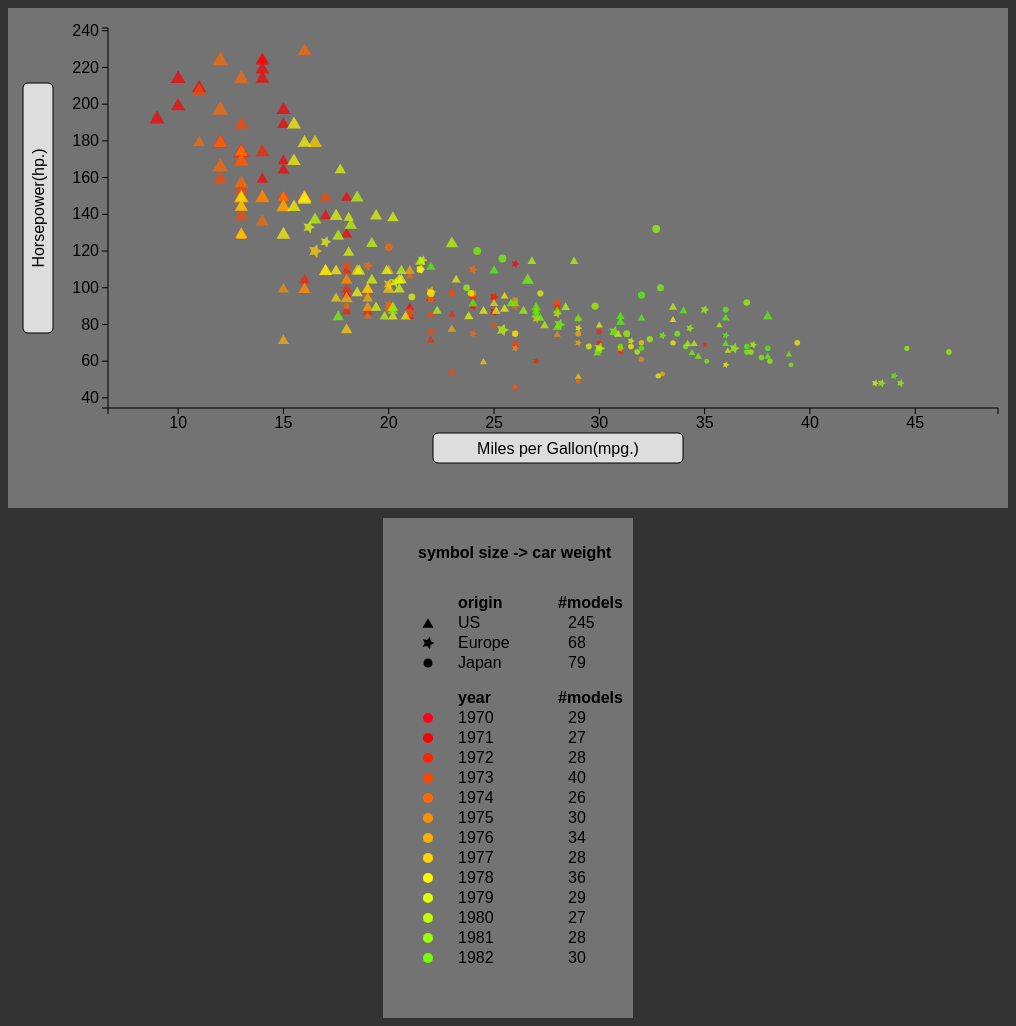
D3 v3 page, settled after 480 driven frames (8 s of simulated time); the page loaded 2 data file(s).


// ── chart.js
"usestrict";

var menuTimeout;

function buildChart(data, dimDict, svg){
/*
The Multi point View and all of its parts is initiated 
*/

    // Initiate the axis containers first, so they will be at the lowest 
    // level in the svg, and transform them into place.
    var xContainer = svg.append("g")
        .attr("class", "x axisContainer")
        .attr("transform", "translate(0," + (chartHeight - chartPadding) + ")");

    var yContainer = svg.append("g")
        .attr("class", "y axisContainer")
        .attr("transform", "translate(" + chartPadding + ",0)");

    // appending containers for the actual axis scales
    xContainer.append("g")
        .attr("class", "axis x");
    yContainer.append("g")
        .attr("class", "axis y");

    // appending the axis titles and axis scales the axis containers
    xContainer.append("g")
        .attr("class", "axisTitle x")
        .attr("transform", "translate(" + (((chartWidth - chartPadding)/2) + 
                chartPadding) + "," + 40 + ")")  
      .append("rect")
        .attr("class", "titleButton")
        .attr("width", 250)
        .attr("height", 30)
        .attr("x",-125)
        .attr("y", -15)
        .attr("rx", 5)
        .attr("ry", 5);
    xContainer.select(".axisTitle")
      .append("text")
        .attr("text-anchor", "middle");
 
    yContainer.append("g")
        .attr("class", "axisTitle y")
        .attr("transform", "translate(" + -70 + ", " + 
                ((chartHeight - chartPadding)/2) + ") rotate(270)")
      .append("rect")
        .attr("class", "titleButton")
        .attr("width", 250)
        .attr("height", 30)
        .attr("x",-125)
        .attr("y", -15)
        .attr("rx", 5)
        .attr("ry", 5);
    yContainer.select(".axisTitle")
      .append("text")
        .attr("text-anchor", "middle");

    // Initiate the plotcontainer next, so dots are drawn on top of the axes
    svg.append("g")
        .attr("id", "plotContainer");
        
    // Initiate the dropdown menu for choosing the plotted dimension last
    // so it will be on top of the scatterplot and axes
    svg.append("g")
        .attr("class","plotMenu")
        .attr("transform", "translate(" + (((chartWidth - chartPadding)/2) + 
                chartPadding) + ", " + ((chartHeight - chartPadding)/2) + ")");
}

function updateScatter(data, dimDict, svg, xAttr, yAttr, sizeAttr, colAttr, valAttr){
    /*
    Updates the old scatterplot to scatterplot with new dimensions xAttr and
    yAttr in the multipointview. Using sexy transitions.
    */
    // Filter the data for the chosen dimensions so all datapoints without a 
    // value for x or y will not be drawn.
   
    var brandList = buildBrandList(data);
    var selData = filterData(data, xAttr, yAttr);

    var dataXRange = d3.extent(selData, function(p){return Number(p[xAttr]);});
    var dataYRange = d3.extent(selData, function(p){return Number(p[yAttr]);});
    var dataSizeRange = d3.extent(selData, function(p){return Number(p[sizeAttr]);});
    var dataValRange = d3.extent(selData, function(p){return Number(p[colAttr]);});
    var dataColRange = d3.extent(selData, function(p){return Number(p[colAttr]);});
    var chartXScale = d3.scale
        .linear()
        .range([chartPadding, chartWidth - 10])
        .domain([dataXRange[0] - .05*dataXRange[1], 1.05*dataXRange[1]]);
    var chartYScale = d3.scale
        .linear()
        .range([chartHeight - chartPadding, 20])
        .domain([dataYRange[0] - .05*dataYRange[1], 1.05*dataYRange[1]]);
    var chartSizeScale = d3.scale
        .linear()
        .range([4, 12])
        .domain(dataSizeRange);
    var chartValScale = d3.scale
        .linear()
        .range([20,50])
        .domain(dataValRange);
    var chartColScale = d3.scale
        .linear()
        .range([0,100])
        .domain(dataColRange);

    // A selection of the available dimensions in the data is selected, 
    // because many of the original dimensions are to specific or not plottable
    var chartDimensions = ["MPG","cylinders","horsepower","weight","year"];
    var originColorMap = {"Europe": "rgb(0,0,255)", "US": "rgb(255,255,0)", "Japan": "rgb(255,0,0)"}
    var brandColorMap = {}

    var xAxis = d3.svg.axis().scale(chartXScale).orient("bottom");
    var yAxis = d3.svg.axis().scale(chartYScale).orient("left");
    var plotContainer = svg.select("#plotContainer");

    // transitions for the axes to the new scales
    svg.select(".x.axisContainer")
      .select(".x.axis")
        .transition()
        .duration(1500)
        .call(xAxis);

    svg.select(".y.axisContainer")
      .select("g.y.axis")
        .transition()
        .duration(1500)
        .call(yAxis);

    // transition for the axis titles to the new titles
    svg.select("g.x.axisTitle")
        .on("mouseover", function(p){
            svg.select("g.x.axisTitle")
                .select("rect")
                .classed("highlight", true);
            })
        .on("mouseout", function(p){
            svg.select("g.x.axisTitle")
                .select("rect")
                .classed("highlight", false);
            })
        .on("click", function(p){
            showPlotMenu(data, chartDimensions, dimDict, svg, xAttr, yAttr, sizeAttr, colAttr, "x");
            })
        .transition()
        .duration(1500)
        .select("text")
        .attr("dy", ".35em")
        .text(findDimAttr(dimDict, xAttr, "label") + "(" + findDimAttr(dimDict, xAttr, "unit") + ")");

    svg.select("g.y.axisTitle")        
        .on("mouseover", function(p){
                svg.select("g.y.axisTitle")
                    .select("rect")
                    .classed("highlight", true);
            })
        .on("mouseout", function(p){
            svg.select("g.y.axisTitle")
                .select("rect")
                .classed("highlight", false);
            })
        .on("click", function(p){
            showPlotMenu(data, chartDimensions, dimDict, svg, xAttr, yAttr, sizeAttr, colAttr, "y");
            })
        .transition()
        .duration(1500)
        .select("text")
        .attr("dy", ".35em")
        .text(findDimAttr(dimDict, yAttr, "label") + "(" + findDimAttr(dimDict, yAttr, "unit") + ")");
     
    // data-join with model as keyfunction
    var points = plotContainer.selectAll(".dot")
        .data(selData, function(p) {return p.model});

    // update old data
    points.transition()
        .duration(1500)
        .attr("transform", function(p) {return "translate(" + (chartXScale(p[xAttr])) + "," + chartYScale(p[yAttr]) + ")"})
        .attr();

    // // update old data
    // points.transition()
    //     .duration(1500)
    //     .attr("cx", function(p) {return (chartXScale(p[xAttr]))})
    //     .attr("cy", function(p) {return (chartYScale(p[yAttr]))})
    //     .attr();
    
    // select and update the selected point
    plotContainer.selectAll(".selDot")
        .transition()
        .duration(1500)
        .attr("transform", function(p) {
                return "translate(" + chartXScale(p[xAttr]) + "," + chartYScale(p[yAttr]) + ")"}
                );
        
    // // select and update the selected point
    // plotContainer.selectAll(".selDot")
    //     .transition()
    //     .duration(1500)
    //     .attr("cx", function(p) {
    //         if (Number(p[xAttr]) != 0){
    //         return chartXScale(p[xAttr]);}
    //         else{ return (chartPadding - 5);}
    //     })
    //     .attr("cy", function(p) {
    //         if (Number(p[yAttr]) != 0){
    //         return chartYScale(p[yAttr]);}
    //         else{return ((chartHeight - chartPadding) + 5);}});

    // enter new data
    

    points.enter()
        .insert("path", ".sameVal .selDot")
        .attr("d", function(p) { return genGlyph(p, chartSizeScale(p[sizeAttr]))()})
        .classed("dot", true)
        .style("fill-opacity", 0)
        .attr("transform", function(p) {return "translate(" + (chartXScale(p[xAttr])) + "," + chartYScale(p[yAttr]) + ")"})
        .style("fill",function(p) {return "hsl(" +  chartColScale(p["year"])  + ",100%,50%)" })
        .transition()
        .duration(1500)
        .style("fill-opacity", 1)
                
// the style statement for the use of a brandcolormap
        // .style("fill",function(p) {return "hsl(" +  chartColScale(findWithAttr(brandList, "brand", getBrand(p["model"])))  + ",100%,50%)" })

// using a origin colormap
    // points.enter()
    //     .insert("circle", ".sameVal, .selDot")
    //     .classed("dot", true)
    //     .style("fill-opacity", 0)
    //     .attr("cx", function(p) {return (chartXScale(p[xAttr]))})
    //     .attr("cy", function(p) {return (chartYScale(p[yAttr]))})
    //     .attr("r", function(p) { return (chartSizeScale(p[sizeAttr]))})
    //     .style("fill",function(p) { return (originColorMap[p["origin"]])} )
    //     .transition()
    //     .duration(1500)
    //     .style("fill-opacity", 1)



    // exit old data
    points.exit()
        .classed("exit", true)
        .transition()
        .duration(1500)
        .style("fill-opacity", 0)
        .remove();

    // highlighting datapoints when hovering and selecting one datapoint on 
    // clicking the selected datapoint is also sent to the Single point View 
    // through the "toSpv" function
    points.on("mouseover", function(p){
            d3.select(d3.event.target)
                .classed("highlight", true);
            })
        .on("mouseout", function(p){
            d3.select(d3.event.target)
                .classed("highlight", false);
            })
        .on("click", function(p){
            showInfo(p, infoDiv);
            drawSelDot(p, chartXScale(p[xAttr]), chartYScale(p[yAttr]), chartSvg);
            });

    buildYearLegend(legendSvg, data, chartColScale);
}

function drawSelDot(point, x, y, svg){
    var plotContainer = svg.select("#plotContainer");
    plotContainer.selectAll(".selDot")
        .transition()
        .duration(400)
        .attr("r", 0)
        .remove()

    var selPoint = plotContainer.selectAll(".selDot")
        .data([point], function(d) {return d.model})
        
    selPoint.enter()
        .append("circle")
        .attr("class", "selDot")
        .attr("cx", x)
        .attr("cy", y)
        .attr("r", 0)
        .transition()
        .duration(400)
        .attr("r", 8);
}

function showPlotMenu(data, dimensions, dimDict, svg, xAttr, yAttr, sizeAttr, colAttr, axis) {
    /*
    Function to show the menu for changing the axis dimension.
    */
    var buttonWidth = 100;
    var buttonHeight = 30;
    
    // for each menu (y and x), the start and end positions are defined
    if (axis === "x"){
        var start = function(d,i){return "translate(-51,400)"}; 
        var end = function(d, i) { 
            return "translate(-51," + ( i ) * buttonHeight + ")"
            };
    }
    if (axis === "y"){
        var start = function(d, i) { 
            return "translate(-700," + (i - dimensions.length/2) * buttonHeight + ")"
            };
        
        var end = function(d, i) { 
            return "translate(-400," + (i - dimensions.length/2) * buttonHeight + ")"
            };
      
    }

    // button databinding
    var button = svg.select(".plotMenu")
        .selectAll(".plotMenuButton")
        .data(dimensions);

    // button enterselection, appended with starting position and a transition
    // to the end position of each button
    button.enter()
        .append("g")
        .attr("class", "plotMenuButton")
        .style("opacity", 0)
        .attr("transform", function(d,i){ return start(d,i)})
        .transition()
        .duration(800)
        .attr("transform", function(d,i){ return end(d,i)})
        .style("opacity", 1);
    
    // contents of each button
    button.append("rect")
        .attr("width", 100)
        .attr("height", 0)
        .attr("height", buttonHeight - 1)
    
    button.append("text")
        .attr("dx", ".35em")
        .attr("y", buttonHeight / 2)
        .attr("dy", ".35em")
        .text(function(d){return d;})

    // interactivity of the menubuttons with updateScatter call
    button.on("mouseover", function(p){
            d3.select(d3.event.target.parentNode)
                .classed("highlight", true); 
            // explainDim(p, explainDimDiv);
            })
        .on("mouseout", function(p){
            d3.select(d3.event.target.parentNode)
                .classed("highlight", false);
            })
        .on("click", function(p){
            if (axis === "x") {xAttr = p}
            if (axis === "y") {yAttr = p}
            updateScatter(data, dimDict, svg, xAttr, yAttr, sizeAttr, colAttr);

        });

// When the plotmenu is on screen, clicking anywhere in the svg will make the 
// menu disappear. A timeout is needed, otherwise clicking on the menubutton 
// will simultaneously open and close the menu, so no menu is shown at all.
    menuTimeout = setTimeout(function(d){svg.on("click", function(p){
                clearMenu(svg, start); 

                svg.on("click", function(){});
            });
        }, 5);

}

function clearMenu(svg, end){
    /*
    This funcion clears the menu in a smooth transition.
    */
    
    clearTimeout(menuTimeout);
    svg.select(".plotMenu")
        .selectAll(".plotMenuButton")
        .transition()
        .duration(800)
        .style("opacity", 0)
        .attr("transform", function(d,i){return end(d,i)})
        .remove()
}



// ── helperFunctions.js
"usestrict";

function filterData(data, xAttr, yAttr) {
    /*
    Function to filter the data given two dimensions. Any data without one of
    the attributes is not returned.
    */
    var d, newData = [];
        for (d = 0; d < data.length; d++) {
            if (Number(data[d][xAttr]) != 0 && Number(data[d][yAttr]) != 0) {
                newData.push(data[d]);
            }
        }
    return newData;
}

function addClass(points, dim, val, newClass, assign){
    /*
    Function to add or remove a class to specific datapoints.
    */
    assign = typeof assign !== "undefined" ?  assign : true;

    points.classed(newClass, function(d){
        if (d[dim] == val){return assign;}
        else{return false}});
}

function findDimAttr(dimDict, dimension, attr){
    // find the corresponding entry in the dimDict of a given dimension
    // and select the given attribute
    for (d in dimDict){
        if (dimension === dimDict[d]["name"]){
            return dimDict[d][attr];
        }
    }
}
function genGlyph(point, size){
	switch(point["origin"]){
		    case "US":
		    	return d3.svg.symbol()
            		.type("triangle-up")
            		.size(Math.pow(0.9*size,2));
                // break;
                
        case "Europe":
        	return calculateStarPoints(0,0,5,0.8*size, 0.4*size)
            // break;
        
        case "Japan":                
            return d3.svg.symbol()
        		.type("circle")
        		.size(Math.pow(size,2));
            // break;

        }
    }
function showInfo(point, div){
  div.html(genHTML(point))
}
function genHTML(point){
  return ("The <b>" + point["model"] + "</b> was built in the year <b>19" + point["year"] + 
  "</b> in  <b>" + point["origin"] + "</b>. With its <b>" + point["horsepower"] + "</b> horsepower, <b>" + 
  point["cylinders"] + "</b> cylinder engine and weight of <b>" + point["weight"] + "</b> lbs, it runs an avarage <b>" + point["MPG"] + "</b> miles per gallon. ")
}

//
function calculateStarPoints(centerX, centerY, arms, outerRadius, innerRadius)
{
   var results = "";

   var angle = Math.PI / arms;

   for (var i = 0; i < 2 * arms; i++)
   {
      // Use outer or inner radius depending on what iteration we are in.
      var r = (i & 1) == 0 ? outerRadius : innerRadius;
      
      var currX = centerX + Math.cos(i * angle) * r;
      var currY = centerY + Math.sin(i * angle) * r;

      // Our first time we simply append the coordinates, subsequet times
      // we append a ", " to distinguish each coordinate pair.
      if (i == 0)
      {
         results = "M" + currX + "," + currY;
      }
      else
      {
         results += "L" + currX + "," + currY;
      }
   }

   return function(){return results};
}

function getBrand(model){
	return model.split(" ")[0]
}

function findWithAttr(array, attr, value) {
    for(var i = 0; i < array.length; i += 1) {
        if(array[i][attr] === value) {
            return i;
        }
    }
}

function buildYearList(data) {
	var yearList = [];
	    var dataRange = d3.extent(data, function(p){return Number(p["year"]);});
	    
	    for (i = dataRange[0]; i <= dataRange[1]; i++){
        yearList.push({"year": String(i), "nCars": 0 })
      }

    	for (d = 0; d < data.length; d++){
	           	// console.log(yearList, year, data[d]["year"])
	            yearList[findWithAttr(yearList, "year", data[d]["year"])].nCars++
	                
	    }
	    
	    
	 return yearList
    }

function buildOriginList(data) {
  var origins = ["US", "Europe", "Japan"];
  var originList = [];    
      for (i = 0; i < origins.length; i++){
        originList.push({"origin": origins[i], "nCars": 0 })
      }

      for (d = 0; d < data.length; d++){
              // console.log(attrList, attr, data[d]["year"])
              originList[findWithAttr(originList, "origin", data[d]["origin"])].nCars++
                  
      }
      
      
   return originList
    }

function buildBrandList(data) {
	var brandUList = [], brandList = [], countries = ["US","Europe","Japan"];
	    var brand = ""
	    for (i = 0; i < data.length; i++){
	        brand = getBrand(data[i]["model"]); 
	        index = findWithAttr(brandUList, "brand", brand);
	        try {
	            brandUList[index].nCars++
	        } 
	        catch(err){
	        	brandUList.push({"brand": brand, "nCars": 1, "origin": data[i]["origin"] })
	        }
	    }
	    for (c = 0; c < countries.length; c++){
	    	for (i = 0; i < brandUList.length; i++){
	    		if (brandUList[i]["origin"] == countries[c]){
	    			brandList.push(brandUList[i])
	    		}
	    	}
	    }
	return brandList
    }


// ── legend.js
"usestrict";
function buildYearLegend(svg, data, colScale){
    var yearList = buildYearList(data,"year")

    var originList = buildOriginList(data)

    // var buttonContainer = svg.append("g")
    //     .attr("class", "titleButton legend")
    //     .attr("transform", "translate(" + 125 + "," + 30 + ")")  
    //   .append("rect")
    //     .attr("class", "titleButton")
    //     .attr("width", 200)
    //     .attr("height", 30)
    //     .attr("x",-100)
    //     .attr("y", -15)
    //     .attr("rx", 5)
    //     .attr("ry", 5);
    // svg.select(".titleButton")
    //   .append("text")
    //     .attr("text-anchor", "middle")
    //     .text("Legend");
    var weightContainer = svg.append("g")
        .attr("class", "itemContainer legend")
        .attr("transform", "translate(" + 125 + "," + 5 + ")")

    var weightTitle = weightContainer
        .append("g")
        .attr("class", "title legend")
        .attr("transform", "translate(0,20)")
        .style("opacity", 1);

    weightTitle.append("text")
        .attr("x", -40)
        .attr("y", 30/2)
        .attr("transform", "translate(-50,0)")
        .text("symbol size -> car weight")

        //////////

    var originContainer = svg.append("g")
        .attr("class", "itemContainer legend")
        .attr("transform", "translate(" + 125 + "," + 55 + ")")

    var originTitle = originContainer
        .append("g")
        .attr("class", "title legend")
        .attr("transform", "translate(0,20)")
        .style("opacity", 1);

    originTitle.append("text")
        .attr("x", 0)
        .attr("y", 30/2)
        .attr("transform", "translate(-50,0)")
        .text("origin")

    originTitle.append("text")
        .attr("x", 0)
        .attr("y", 30/2)
        .attr("transform", "translate(50,0)")
        .text("#models")
    
    var origin = originContainer.selectAll(".origin")
                .data(originList)

    origin.enter()
        .append("g")
        .attr("class", "legend origin")
        .attr("transform", function(d,i){ return "translate(0," + (i + 2) * 20 + ")"})
        .style("opacity", 1);

    origin.append("path")
        .attr("d", function(p) { return genGlyph(p, 8)()})
        .style("fill", "#000")
        .attr("transform", "translate(-80,10)")
        
    origin.append("text")
        .attr("x", 0)
        .attr("y", 30/2)
        .attr("transform", "translate(-50,0)")
        .text(function(d){return d["origin"];})

    origin.append("text")
        .attr("x", 0)
        .attr("y", 30/2)
        .attr("transform", "translate(60,0)")
        .text(function(d){return d["nCars"];})

        ///////

    var yearContainer = svg.append("g")
        .attr("class", "itemContainer legend")
        .attr("transform", "translate(" + 125 + "," + 150 + ")")

    var yearTitle = yearContainer
        .append("g")
        .attr("class", "title legend")
        .attr("transform", "translate(0,20)")
        .style("opacity", 1);

    yearTitle.append("text")
        .attr("x", 0)
        .attr("y", 30/2)
        .attr("transform", "translate(-50,0)")
        .text("year")

    yearTitle.append("text")
        .attr("x", 0)
        .attr("y", 30/2)
        .attr("transform", "translate(50,0)")
        .text("#models")
    
    var year = yearContainer.selectAll(".year")
                .data(yearList)

    year.enter()
        .append("g")
        .attr("class", "legend year")
        .attr("transform", function(d,i){ return "translate(0," + (i + 2) * 20 + ")"})
        .style("opacity", 1);

    year.append("circle")
        .attr("r", 5)
        .attr("transform", "translate(-80,10)")
        .style("fill", function(d) {return "hsl(" +  colScale(yearList.indexOf(d) + 69)  + ",100%,50%)" })
       
    
    year.append("text")
        .attr("x", 0)
        .attr("y", 30/2)
        .attr("transform", "translate(-50,0)")
        .text(function(d){return "19" + d["year"];})

    year.append("text")
        .attr("x", 0)
        .attr("y", 30/2)
        .attr("transform", "translate(60,0)")
        .text(function(d){return d["nCars"];})

}



function buildBrandLegend(svg, data, colScale){
    var brandList = buildBrandList(data)

    var countryList = ["US","Europe","Japan"]

    var buttonContainer = svg.append("g")
        .attr("class", "titleButton legend")
        .attr("transform", "translate(" + 125 + "," + 30 + ")")  
      .append("rect")
        .attr("class", "titleButton")
        .attr("width", 200)
        .attr("height", 30)
        .attr("x",-100)
        .attr("y", -15)
        .attr("rx", 5)
        .attr("ry", 5);
    svg.select(".titleButton")
      .append("text")
        .attr("text-anchor", "middle")
        .text("Legend");

    var itemContainer = svg.append("g")
        .attr("class", "itemContainer legend")
        .attr("transform", "translate(" + 125 + "," + 30 + ")")
    var item = itemContainer.selectAll(".item")
                .data(brandList)

    item.enter()
        .append("g")
        .attr("class", "legendBrand")
        .attr("transform", function(d,i){ return "translate(0," + (i + 1) * 20 + ")"})
        .style("opacity", 1);

    item.append("circle")
        .attr("r", 5)
        .attr("transform", "translate(-80,10)")
        .style("fill", function(d) {return "hsl(" +  colScale(itemList.indexOf(d))  + ",100%,50%)" })
    
    item.append("text")
        .attr("x", 0)
        .attr("y", 30/2)
        .attr("transform", "translate(-50,0)")
        .text(function(d){return d["item"];})

    item.append("text")
        .attr("x", 0)
        .attr("y", 30/2)
        .attr("transform", "translate(60,0)")
        .text(function(d){return d["nCars"];})
}
// ── main.js
"usestrict";
/*
Variable declaration. 
    chartDiv          => Multi Planet View div, the div for scatterplot or skymap
    legendDiv          => Single Planet View div, here we'll see the planet's orbit
    spInfoDiv       => Single Planet Info div, showing extra information about
                        the selected planet
    explainDimDiv   => explain dimensions div, with a short description of 
                        the selected dimension
*/
var body = d3.select("body"),
    chartDiv = body.select("#chartDiv"),
    legendDiv = body.select("#legendDiv"),
    infoDiv = body.select("#infoDiv"),
    explainDimDiv = body.select("#explainDimDiv"),
    chartWidth = 1000, chartHeight = 500,
    // legendWidth = 400, legendHeight = 400,
    chartSize = function() {return chartDiv.node().getBoundingClientRect();},
    legendSize = function() {return legendDiv.node().getBoundingClientRect();},
    spInfoSize = function() {return spInfoDiv.node().getBoundingClientRect();},
    explainDimSize = function() {return explainDimDiv.node().getBoundingClientRect();},
    chartPadding = 100,
    nCols = 3, rDot = 2.4; 



/*
Initiating the visualization svg's
*/

var chartSvg = chartDiv.append("svg")
    .attr("width", chartWidth + "px")
    .attr("height", chartHeight + "px")
    .attr("class", "chartSvg");

var legendSvg = legendDiv.append("svg")
    .attr("width", 250 + "px")
    .attr("height", 500 + "px")
    .attr("class", "legendSvg");


d3.csv("cars.csv", function(data){
    d3.csv("carsDim.csv", function(dimDict){
        buildChart(data, dimDict, chartSvg );
        updateScatter(data, dimDict, chartSvg, "MPG", "horsepower", "weight", "year");


    });
});



### data: cars.csv
model, MPG, cylinders, horsepower, weight, year, origin
chevrolet chevelle malibu, 18, 8, 130, 3504, 70, US
buick skylark 320, 15, 8, 165, 3693, 70, US
plymouth satellite, 18, 8, 150, 3436, 70, US
amc rebel sst, 16, 8, 150, 3433, 70, US
ford torino, 17, 8, 140, 3449, 70, US
ford galaxie 500, 15, 8, 198, 4341, 70, US
chevrolet impala, 14, 8, 220, 4354, 70, US
plymouth fury iii, 14, 8, 215, 4312, 70, US
pontiac catalina, 14, 8, 225, 4425, 70, US
amc ambassador dpl, 15, 8, 190, 3850, 70, US
dodge challenger se, 15, 8, 170, 3563, 70, US
plymouth 'cuda 340, 14, 8, 160, 3609, 70, US
chevrolet monte carlo, 15, 8, 150, 3761, 70, US
buick estate wagon (sw), 14, 8, 225, 3086, 70, US
toyota corona mark ii, 24, 4, 95, 2372, 70, Japan
plymouth duster, 22, 6, 95, 2833, 70, US
amc hornet, 18, 6, 97, 2774, 70, US
ford maverick, 21, 6, 85, 2587, 70, US
datsun pl510, 27, 4, 88, 2130, 70, Japan
volkswagen 1131 deluxe sedan, 26, 4, 46, 1835, 70, Europe
peugeot 504, 25, 4, 87, 2672, 70, Europe
audi 100 ls, 24, 4, 90, 2430, 70, Europe
saab 99e, 25, 4, 95, 2375, 70, Europe
bmw 2002, 26, 4, 113, 2234, 70, Europe
amc gremlin, 21, 6, 90, 2648, 70, US
ford f250, 10, 8, 215, 4615, 70, US
chevy c20, 10, 8, 200, 4376, 70, US
dodge d200, 11, 8, 210, 4382, 70, US
ih 1200d, 9, 8, 193, 4732, 70, US
datsun pl510, 27, 4, 88, 2130, 71, Japan
chevrolet vega 2300, 28, 4, 90, 2264, 71, US
toyota corona, 25, 4, 95, 2228, 71, Japan
amc gremlin, 19, 6, 100, 2634, 71, US
plymouth satellite custom, 16, 6, 105, 3439, 71, US
chevrolet chevelle malibu, 17, 6, 100, 3329, 71, US
ford torino 500, 19, 6, 88, 3302, 71, US
amc matador, 18, 6, 100, 3288, 71, US
chevrolet impala, 14, 8, 165, 4209, 71, US
pontiac catalina brougham, 14, 8, 175, 4464, 71, US
ford galaxie 500, 14, 8, 153, 4154, 71, US
plymouth fury iii, 14, 8, 150, 4096, 71, US
dodge monaco (sw), 12, 8, 180, 4955, 71, US
ford country squire (sw), 13, 8, 170, 4746, 71, US
pontiac safari (sw), 13, 8, 175, 5140, 71, US
amc hornet sportabout (sw), 18, 6, 110, 2962, 71, US
chevrolet vega (sw), 22, 4, 72, 2408, 71, US
pontiac firebird, 19, 6, 100, 3282, 71, US
ford mustang, 18, 6, 88, 3139, 71, US
mercury capri 2000, 23, 4, 86, 2220, 71, US
opel 1900, 28, 4, 90, 2123, 71, Europe
peugeot 304, 30, 4, 70, 2074, 71, Europe
fiat 124b, 30, 4, 76, 2065, 71, Europe
toyota corolla 1200, 31, 4, 65, 1773, 71, Japan
datsun 1200, 35, 4, 69, 1613, 71, Japan
volkswagen model 111, 27, 4, 60, 1834, 71, Europe
plymouth cricket, 26, 4, 70, 1955, 71, US
toyota corona hardtop, 24, 4, 95, 2278, 72, Japan
dodge colt hardtop, 25, 4, 80, 2126, 72, US
volkswagen type 3, 23, 4, 54, 2254, 72, Europe
chevrolet vega, 20, 4, 90, 2408, 72, US
... 332 more rows

### data: carsDim.csv
name, label, unit
model, Model name, 
MPG, Miles per Gallon, mpg.
cylinders, Number of cylinders, #
horsepower, Horsepower, hp.
weight, Vehicle weight, lbs.
year, Model year, yr.
origin, Country of origin, 